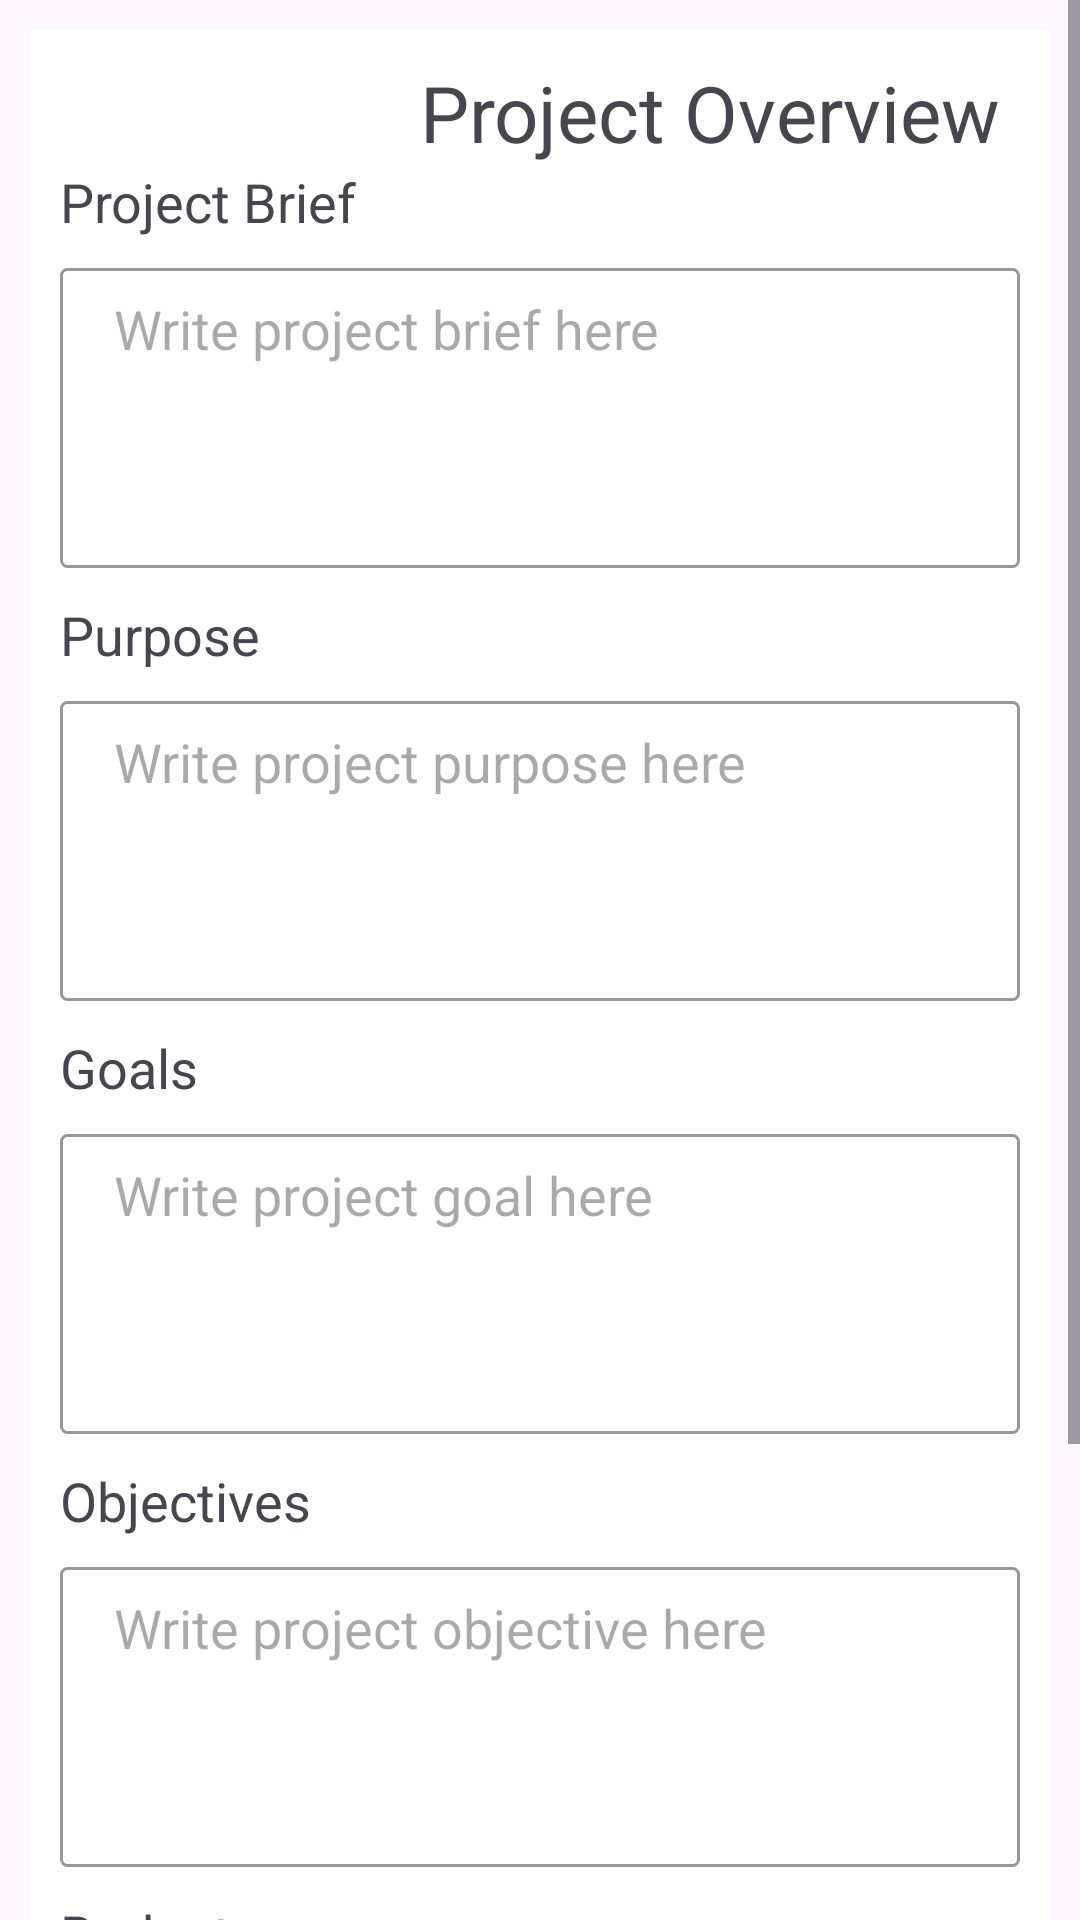

This screen was rendered from an Android layout file. Write that file and the resources it references.
<!-- AndroidManifest.xml: application theme Theme.Customer_support_app.NoActionBar -->
<!-- res/layout/fragment_project_data1.xml -->
<?xml version="1.0" encoding="utf-8"?>
<ScrollView
    xmlns:android="http://schemas.android.com/apk/res/android"
    xmlns:app="http://schemas.android.com/apk/res-auto"
    xmlns:tools="http://schemas.android.com/tools"
    android:layout_width="match_parent"
    android:layout_height="match_parent">


<LinearLayout
    android:layout_width="match_parent"
    android:layout_height="match_parent"
    android:orientation="vertical"
    tools:context=".Fragment.PageFragment.PageFragment1"
    android:background="@color/white"
    android:padding="10dp"
    android:gravity="start"
    android:layout_margin="10dp"
    >


    <TextView
        android:id="@+id/textView"
        android:layout_width="wrap_content"
        android:layout_height="wrap_content"
        android:layout_marginStart="120dp"
        android:text="Project Overview"
        android:textSize="26sp"
        />
    <TextView
        android:layout_width="wrap_content"
        android:layout_height="wrap_content"
        android:text="Project Brief"
        android:textSize="18sp"
        android:layout_marginBottom="10dp"
        />
    <EditText
        android:layout_width="match_parent"
        android:layout_height="100dp"
        android:background="@drawable/edit_text_border"
        android:hint="Write project brief here"
        android:gravity="start"
        android:paddingStart="18dp"
        android:paddingTop="8dp"
        />
    <TextView
        android:layout_width="wrap_content"
        android:layout_height="wrap_content"
        android:text="Purpose"
        android:textSize="18sp"
        android:layout_marginBottom="10dp"
        android:layout_marginTop="10dp"
        />
    <EditText
        android:layout_width="match_parent"
        android:layout_height="100dp"
        android:background="@drawable/edit_text_border"
        android:hint="Write project purpose here"
        android:gravity="start"
        android:paddingStart="18dp"
        android:paddingTop="8dp"
        />
    <TextView
        android:layout_width="wrap_content"
        android:layout_height="wrap_content"
        android:text="Goals"
        android:textSize="18sp"
        android:layout_marginBottom="10dp"
        android:layout_marginTop="10dp"
        />
    <EditText
        android:layout_width="match_parent"
        android:layout_height="100dp"
        android:background="@drawable/edit_text_border"
        android:hint="Write project goal here"
        android:gravity="start"
        android:paddingStart="18dp"
        android:paddingTop="8dp"
        />
    <TextView
        android:layout_width="wrap_content"
        android:layout_height="wrap_content"
        android:text="Objectives"
        android:textSize="18sp"
        android:layout_marginBottom="10dp"
        android:layout_marginTop="10dp"
        />

    <EditText
        android:layout_width="match_parent"
        android:layout_height="100dp"
        android:background="@drawable/edit_text_border"
        android:gravity="start"
        android:hint="Write project objective here"
        android:paddingStart="18dp"
        android:paddingTop="8dp" />

    <TextView
        android:layout_width="wrap_content"
        android:layout_height="wrap_content"
        android:text="Budget"
        android:textSize="18sp"
        android:layout_marginBottom="10dp"
        android:layout_marginTop="10dp"
        />
    <LinearLayout
        android:layout_width="wrap_content"
        android:layout_height="wrap_content"
        android:orientation="horizontal"
        >
    <EditText
        android:layout_width="100dp"
        android:layout_height="40dp"
        android:background="@drawable/edit_text_border"
        android:hint="9999"
        android:gravity="start"
        android:paddingStart="18dp"
        android:paddingTop="8dp"
        />
        <TextView
            android:layout_marginLeft="15dp"
            android:layout_width="wrap_content"
            android:layout_height="wrap_content"
            android:text="US Dollar"
            android:textSize="18sp"
            />
    </LinearLayout>
    <TextView
        android:id="@+id/continueBtnProjectOverView"
        android:layout_width="120dp"
        android:layout_height="wrap_content"
        android:text="Continue"
        android:textSize="18sp"
        android:padding="10dp"
        android:layout_marginLeft="10dp"
        android:layout_marginTop="10dp"
        android:textColor="@color/white"
        android:background = "@drawable/button_background"
        android:gravity="center"
        />
    <View
        android:layout_width="match_parent"
        android:layout_height="80dp"/>
</LinearLayout>
</ScrollView>
<!-- resources referenced by this layout -->
<resources>
  <color name="white">#FFFFFFFF</color>
  <!-- drawable button_background (drawable) -->
  <selector xmlns:android="http://schemas.android.com/apk/res/android">
      
      <item android:state_pressed="true">
          <shape android:shape="rectangle">
              <solid android:color="@color/light_ocean_blue" />
              <corners android:radius="2dp" /> 
          </shape>
      </item>
      
      <item>
          <shape android:shape="rectangle">
              <solid android:color="@color/mycolor" /> 
              <corners android:radius="8dp" /> 
          </shape>
      </item>
  </selector>
  <!-- drawable edit_text_border (drawable) -->
  <shape xmlns:android="http://schemas.android.com/apk/res/android"
      android:shape="rectangle">
      <stroke
          android:width="1dp"
      android:color="@color/grey" />
      <corners
          android:radius="2dp" />
  </shape>
  <style name="Theme.Customer_support_app.NoActionBar">
          <item name="windowActionBar">false</item>
          <item name="windowNoTitle">true</item>
      </style>
  <color name="light_ocean_blue">#015597</color>
  <color name="mycolor">#002F53</color>
  <color name="grey">#979797</color>
</resources>
